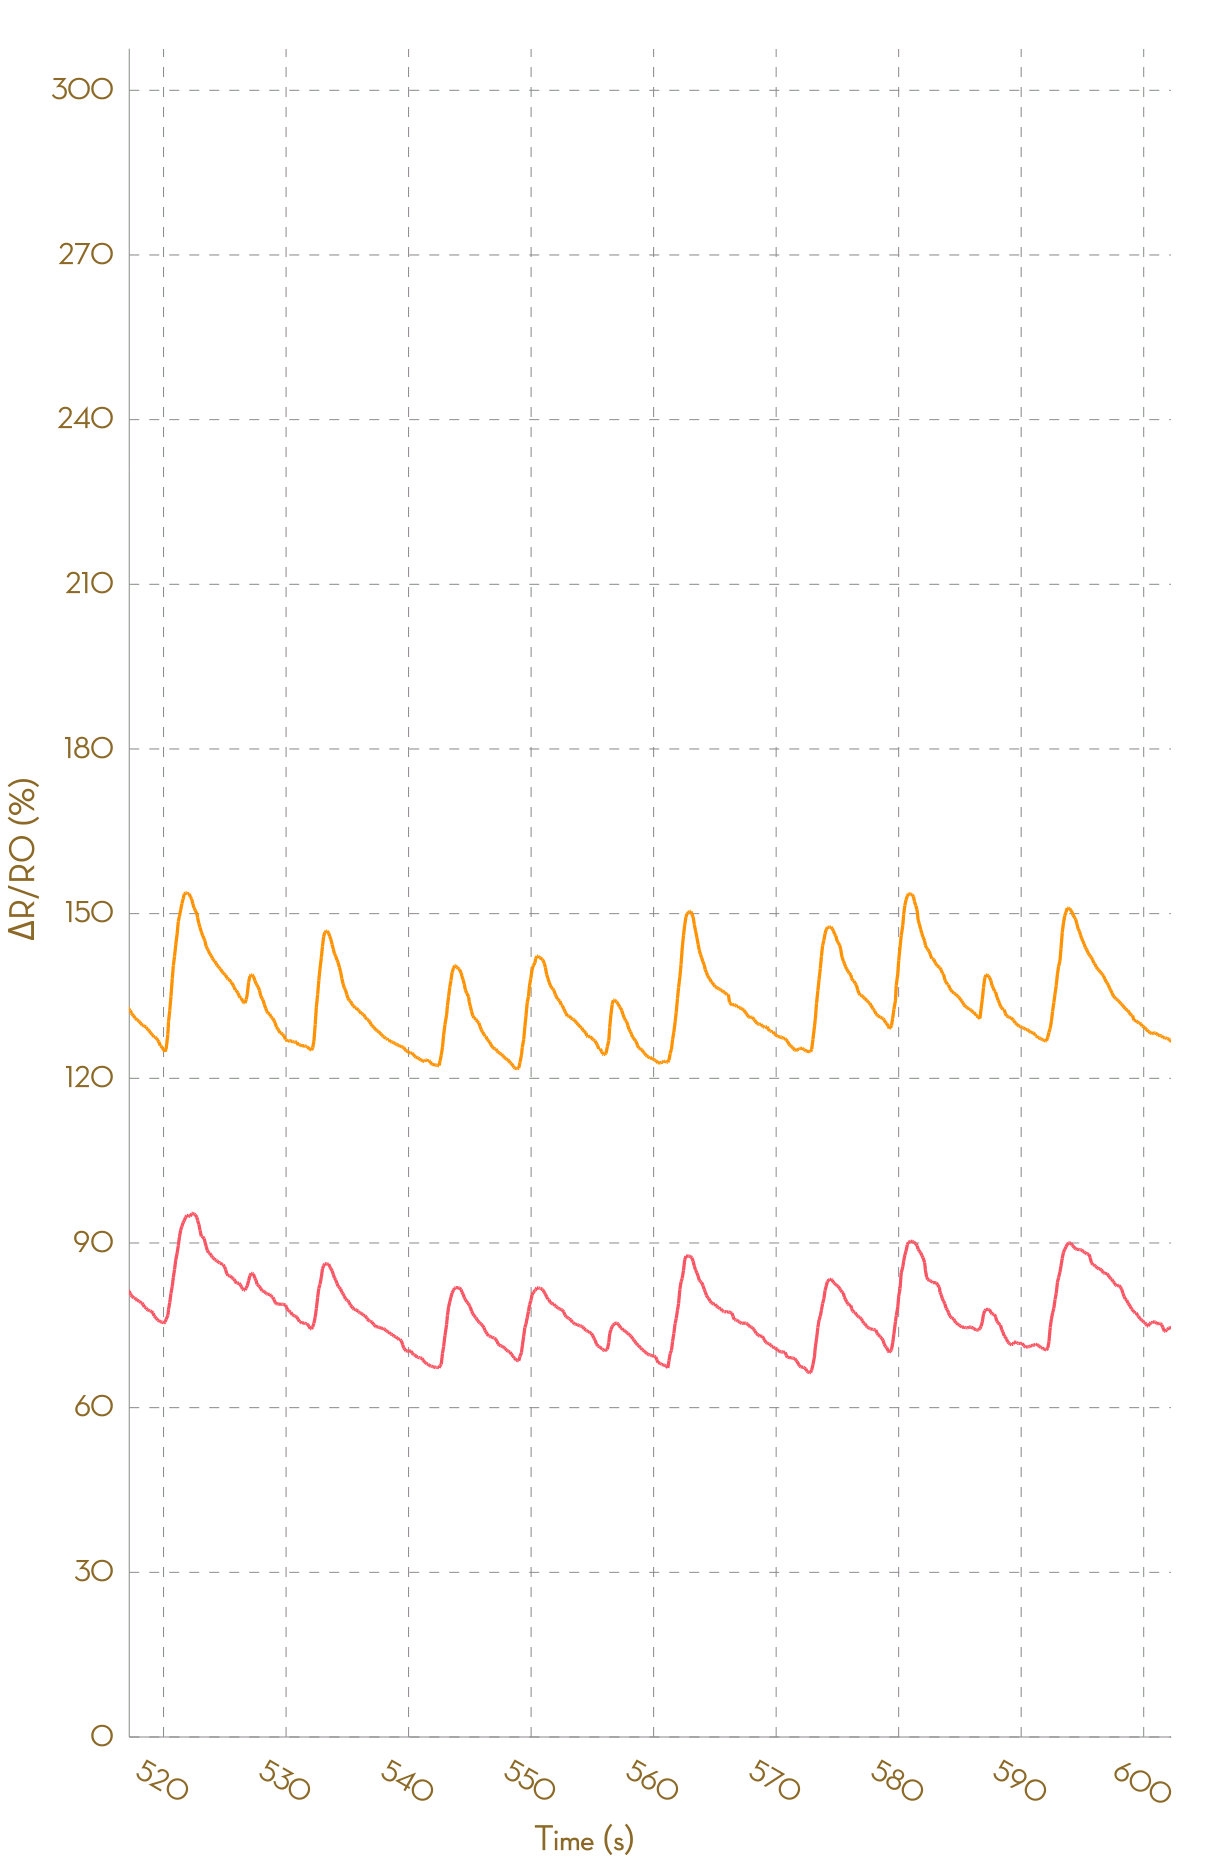

Values plotted in this chart, from the file beside it:
, Ch1, , Ch2, , Ch3, , Ch4, , Ch5, , Ch6, , Ch7, , Ch8, 
Time (s), R (kohm), ΔR/R0 (%), R (kohm), ΔR/R0 (%), R (kohm), ΔR/R0 (%), R (kohm), ΔR/R0 (%), R (kohm), ΔR/R0 (%), R (kohm), ΔR/R0 (%), R (kohm), ΔR/R0 (%), R (kohm), ΔR/R0 (%)
0.048, 4.576, 0.0000, 4.308, 0.0000, NA, NA, NA, NA, NA, NA, NA, NA, NA, NA, NA, NA
0.145, 4.577, 0.0000, 4.323, 0.0000, NA, NA, NA, NA, NA, NA, NA, NA, NA, NA, NA, NA
0.243, 4.577, 0.0000, 4.323, 0.0000, NA, NA, NA, NA, NA, NA, NA, NA, NA, NA, NA, NA
0.340, 4.577, 0.0000, 4.31, 0.0000, NA, NA, NA, NA, NA, NA, NA, NA, NA, NA, NA, NA
0.440, 4.577, 0.0000, 4.31, 0.0000, NA, NA, NA, NA, NA, NA, NA, NA, NA, NA, NA, NA
0.535, 4.578, 0.0000, 4.314, 0.0000, NA, NA, NA, NA, NA, NA, NA, NA, NA, NA, NA, NA
0.642, 4.579, 0.0000, 4.314, 0.0000, NA, NA, NA, NA, NA, NA, NA, NA, NA, NA, NA, NA
0.736, 4.582, 0.0000, 4.321, 0.0000, NA, NA, NA, NA, NA, NA, NA, NA, NA, NA, NA, NA
0.834, 4.584, 0.0000, 4.321, 0.0000, NA, NA, NA, NA, NA, NA, NA, NA, NA, NA, NA, NA
0.929, 4.584, 0.0000, 4.327, 0.0000, NA, NA, NA, NA, NA, NA, NA, NA, NA, NA, NA, NA
1.028, 4.825, 0.0000, 4.533, 4.761, NA, NA, NA, NA, NA, NA, NA, NA, NA, NA, NA, NA
1.132, 5.094, 5.56, 4.729, 9.296, NA, NA, NA, NA, NA, NA, NA, NA, NA, NA, NA, NA
1.223, 5.226, 8.311, 4.944, 14.27, NA, NA, NA, NA, NA, NA, NA, NA, NA, NA, NA, NA
1.374, 5.274, 9.292, 5.011, 15.82, NA, NA, NA, NA, NA, NA, NA, NA, NA, NA, NA, NA
1.425, 5.356, 11.01, 5.226, 20.79, NA, NA, NA, NA, NA, NA, NA, NA, NA, NA, NA, NA
1.521, 5.436, 12.65, 5.226, 20.79, NA, NA, NA, NA, NA, NA, NA, NA, NA, NA, NA, NA
1.620, 5.479, 13.56, 5.341, 23.45, NA, NA, NA, NA, NA, NA, NA, NA, NA, NA, NA, NA
1.716, 5.494, 13.86, 5.402, 24.85, NA, NA, NA, NA, NA, NA, NA, NA, NA, NA, NA, NA
1.842, 5.504, 14.06, 5.422, 25.32, NA, NA, NA, NA, NA, NA, NA, NA, NA, NA, NA, NA
1.991, 5.56, 15.23, 5.434, 25.6, 28074, 0.0000, NA, NA, NA, NA, NA, NA, NA, NA, NA, NA
2.040, 5.584, 15.71, 5.446, 25.86, 31087, 0.0000, 192964, 0.0000, NA, NA, NA, NA, NA, NA, NA, NA
2.139, 5.593, 15.91, 5.483, 26.73, 31087, 0.0000, 192964, 0.0000, NA, NA, NA, NA, NA, NA, NA, NA
2.239, 5.593, 15.91, 5.508, 27.3, 51697, 0.0000, NA, NA, NA, NA, NA, NA, NA, NA, NA, NA
2.336, 5.572, 15.48, 5.519, 27.56, 55625, 0.0000, NA, NA, NA, NA, NA, NA, NA, NA, NA, NA
2.432, 5.539, 14.8, 5.529, 27.78, 55625, 0.0000, NA, NA, NA, NA, NA, NA, NA, NA, NA, NA
2.551, 5.53, 14.61, 5.529, 27.78, 26391, 0.0000, 180041, 0.0000, NA, NA, NA, NA, NA, NA, NA, NA
2.648, 5.508, 14.14, 5.528, 27.76, 29723, 0.0000, 186878, 0.0000, NA, NA, NA, NA, NA, NA, NA, NA
2.738, 5.473, 13.41, 5.515, 27.46, 58785, 0.0000, NA, NA, NA, NA, NA, NA, NA, NA, NA, NA
2.834, 5.439, 12.71, 5.492, 26.93, 58785, 0.0000, NA, NA, NA, NA, NA, NA, NA, NA, NA, NA
2.931, 5.436, 12.66, 5.453, 26.02, 27978, 0.0000, 187865, 0.0000, NA, NA, NA, NA, NA, NA, NA, NA
3.037, 5.436, 12.66, 5.431, 25.52, 56371, 0.0000, NA, NA, NA, NA, NA, NA, NA, NA, NA, NA
3.189, 5.435, 12.64, 5.418, 25.23, 56371, 0.0000, NA, NA, NA, NA, NA, NA, NA, NA, NA, NA
3.237, 5.426, 12.45, 5.412, 25.09, 26318, 0.0000, NA, NA, NA, NA, NA, NA, NA, NA, NA, NA
3.338, 5.416, 12.25, 5.401, 24.82, 24639, 0.0000, NA, NA, NA, NA, NA, NA, NA, NA, NA, NA
3.436, 5.408, 12.08, 5.392, 24.61, 44453, 0.0000, NA, NA, NA, NA, NA, NA, NA, NA, NA, NA
3.537, 5.393, 11.75, 5.387, 24.5, 48346, 0.0000, NA, NA, NA, NA, NA, NA, NA, NA, NA, NA
3.634, 5.384, 11.57, 5.387, 24.5, 52575, 0.0000, NA, NA, NA, NA, NA, NA, NA, NA, NA, NA
3.723, 5.38, 11.5, 5.377, 24.27, 57139, 0.0000, NA, NA, NA, NA, NA, NA, NA, NA, NA, NA
3.843, 5.376, 11.42, 5.372, 24.16, 57139, 0.0000, NA, NA, NA, NA, NA, NA, NA, NA, NA, NA
3.922, 5.374, 11.37, 5.369, 24.1, 28371, 0.0000, 185000, 0.0000, NA, NA, NA, NA, NA, NA, NA, NA
4.024, 5.368, 11.25, 5.363, 23.95, 57380, 0.0000, NA, NA, NA, NA, NA, NA, NA, NA, NA, NA
4.118, 5.358, 11.04, 5.35, 23.65, 57380, 0.0000, NA, NA, NA, NA, NA, NA, NA, NA, NA, NA
4.222, 5.348, 10.82, 5.332, 23.24, 27645, 0.0000, 183510, 0.0000, NA, NA, NA, NA, NA, NA, NA, NA
4.315, 5.343, 10.72, 5.321, 22.97, 56760, 0.0000, NA, NA, NA, NA, NA, NA, NA, NA, NA, NA
4.440, 5.324, 10.33, 5.277, 21.98, 56760, 0.0000, NA, NA, NA, NA, NA, NA, NA, NA, NA, NA
4.523, 5.308, 10.01, 5.258, 21.54, 25851, 0.0000, NA, NA, NA, NA, NA, NA, NA, NA, NA, NA
4.616, 5.292, 9.665, 5.251, 21.36, 24347, 0.0000, NA, NA, NA, NA, NA, NA, NA, NA, NA, NA
4.718, 5.303, 9.899, 5.276, 21.94, 26029, 0.0000, NA, NA, NA, NA, NA, NA, NA, NA, NA, NA
4.809, 5.305, 9.939, 5.363, 23.94, 47969, 0.0000, NA, NA, NA, NA, NA, NA, NA, NA, NA, NA
4.913, 5.334, 10.54, 5.456, 26.1, 52025, 0.0000, NA, NA, NA, NA, NA, NA, NA, NA, NA, NA
5.004, 5.355, 10.98, 5.547, 28.2, 56552, 0.0000, NA, NA, NA, NA, NA, NA, NA, NA, NA, NA
5.111, 5.368, 11.24, 5.639, 30.32, 56552, 0.0000, NA, NA, NA, NA, NA, NA, NA, NA, NA, NA
5.204, 5.391, 11.72, 5.677, 31.21, 27081, 0.0000, 182010, 0.0000, NA, NA, NA, NA, NA, NA, NA, NA
5.311, 5.403, 11.96, 5.769, 33.34, 55062, 0.0000, NA, NA, NA, NA, NA, NA, NA, NA, NA, NA
5.406, 5.414, 12.2, 5.805, 34.18, 55062, 0.0000, NA, NA, NA, NA, NA, NA, NA, NA, NA, NA
5.512, 5.426, 12.46, 5.821, 34.55, 26790, 0.0000, 180566, 0.0000, NA, NA, NA, NA, NA, NA, NA, NA
5.606, 5.445, 12.84, 5.846, 35.1, 28323, 0.0000, 189281, 0.0000, NA, NA, NA, NA, NA, NA, NA, NA
5.705, 5.456, 13.06, 5.896, 36.27, 57586, 0.0000, NA, NA, NA, NA, NA, NA, NA, NA, NA, NA
5.805, 5.466, 13.28, 5.951, 37.55, 57586, 0.0000, NA, NA, NA, NA, NA, NA, NA, NA, NA, NA
... 6,031 more rows
